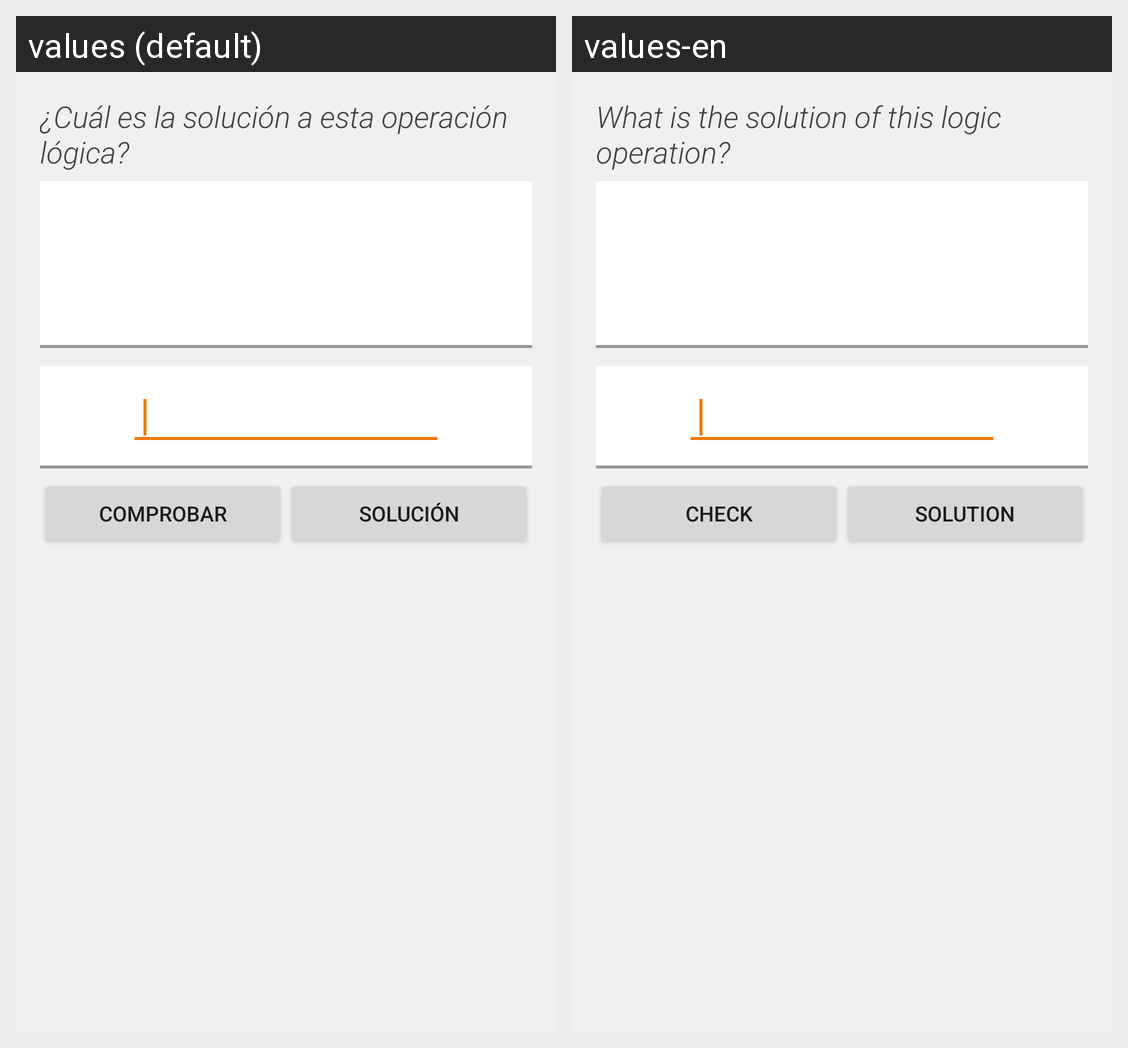

The Android screen above is rendered under two locales of the same app. Produce the string resources it draws, with the default and per-locale values.
Android screen res/layout/fragmen_logic_operation.xml rendered under 2 locales, left to right: values (default), values-en. Device: Nexus 5 (rendered at 1080×1920; each locale shown at half size, 540×960, under a caption strip naming it); theme AppTheme.
Strings drawn on this screen, with the default value and each locale's value (text and hints the layout hard-codes, and strings that could not be matched under every locale, appear in the picture but are not listed):

LOpregunta
  values: ¿Cuál es la solución a esta operación lógica?
  values-en: What is the solution of this logic operation?

check
  values: Comprobar
  values-en: Check

solution
  values: Solución
  values-en: Solution
